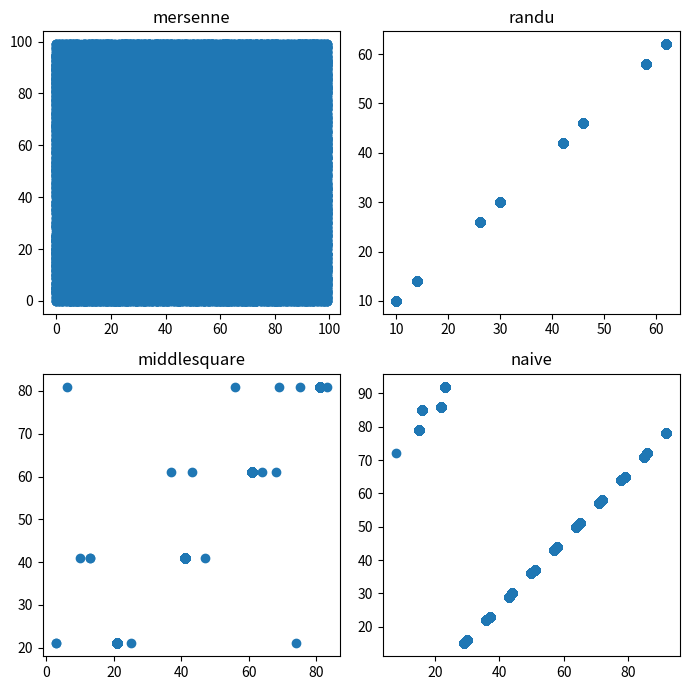

Recreate this plot in Python.
import random

class MersenneTwister(object):
    @staticmethod
    def get_random():
        return int(random.random() * 100)


class Randu(object):
    """
    https://en.wikipedia.org/wiki/RANDU

    """
    _seed = 0
    _M = 2 ** 6
    _A = 0
    _B = 65539

    def __init__(self, seed):
        self._seed = seed

    def get_random(self):
        out = self._seed
        out = self._A + ((self._B * out) % self._M)
        self._seed = out
        return out


class MiddleSquare(object):
    def __init__(self, seed_number=4750):
        self.seed_number = seed_number
        self.number = seed_number
        self.counter = 0

    def get_random(self):
        self.counter += 1
        self.number = int(str(self.number * self.number).zfill(8)[2:6])
        return int(self.number / 100)

class CounterRandom(object):
    counter = 1
    @classmethod
    def get_random(cls):
        if cls.counter > 85:
            cls.counter = int(cls.counter / 10)
        cls.counter += 7
        return cls.counter

mersenne = MersenneTwister()
randu = Randu(10)
naive = CounterRandom()
middlesquare = MiddleSquare()

def generate(algo="mersenne"):
    if algo not in ("mersenne", "randu", "middlesquare", "naive"):
        raise ValueError("Invalid Random number generation algo")
    elif algo == "mersenne":
        generator_obj = mersenne
    elif algo == "randu":
        generator_obj = randu
    elif algo == "naive":
        generator_obj = naive
    elif algo == "middlesquare":
        generator_obj = middlesquare
    return generator_obj.get_random()

if __name__ == "__main__":
    import matplotlib
    import matplotlib.pyplot as plt
    import numpy as np
    samples = dict()

    plt.figure(1)
    fig, axs = plt.subplots(nrows=2, ncols=2, figsize=(7,7))
    i = 0
    for algo in ("mersenne", "randu", "middlesquare", "naive"):
        samples[algo] = [generate(algo=algo) for x in range(100000)]
        midpoint = int(100000/2)
        x_range = samples[algo][0:midpoint]
        y_range = samples[algo][midpoint:]

        (x,y) = divmod(i, 2)
        axs[x, y].set_title(algo)
        axs[x, y].scatter(x_range, y_range)
        i += 1

        #fig, ax = plt.subplots()
        #ax.scatter(x_range, y_range, label=algo)
        #plt.legend(loc='upper left')
        #ax.grid()
        #plt.show()

    fig.tight_layout()
    plt.show()
